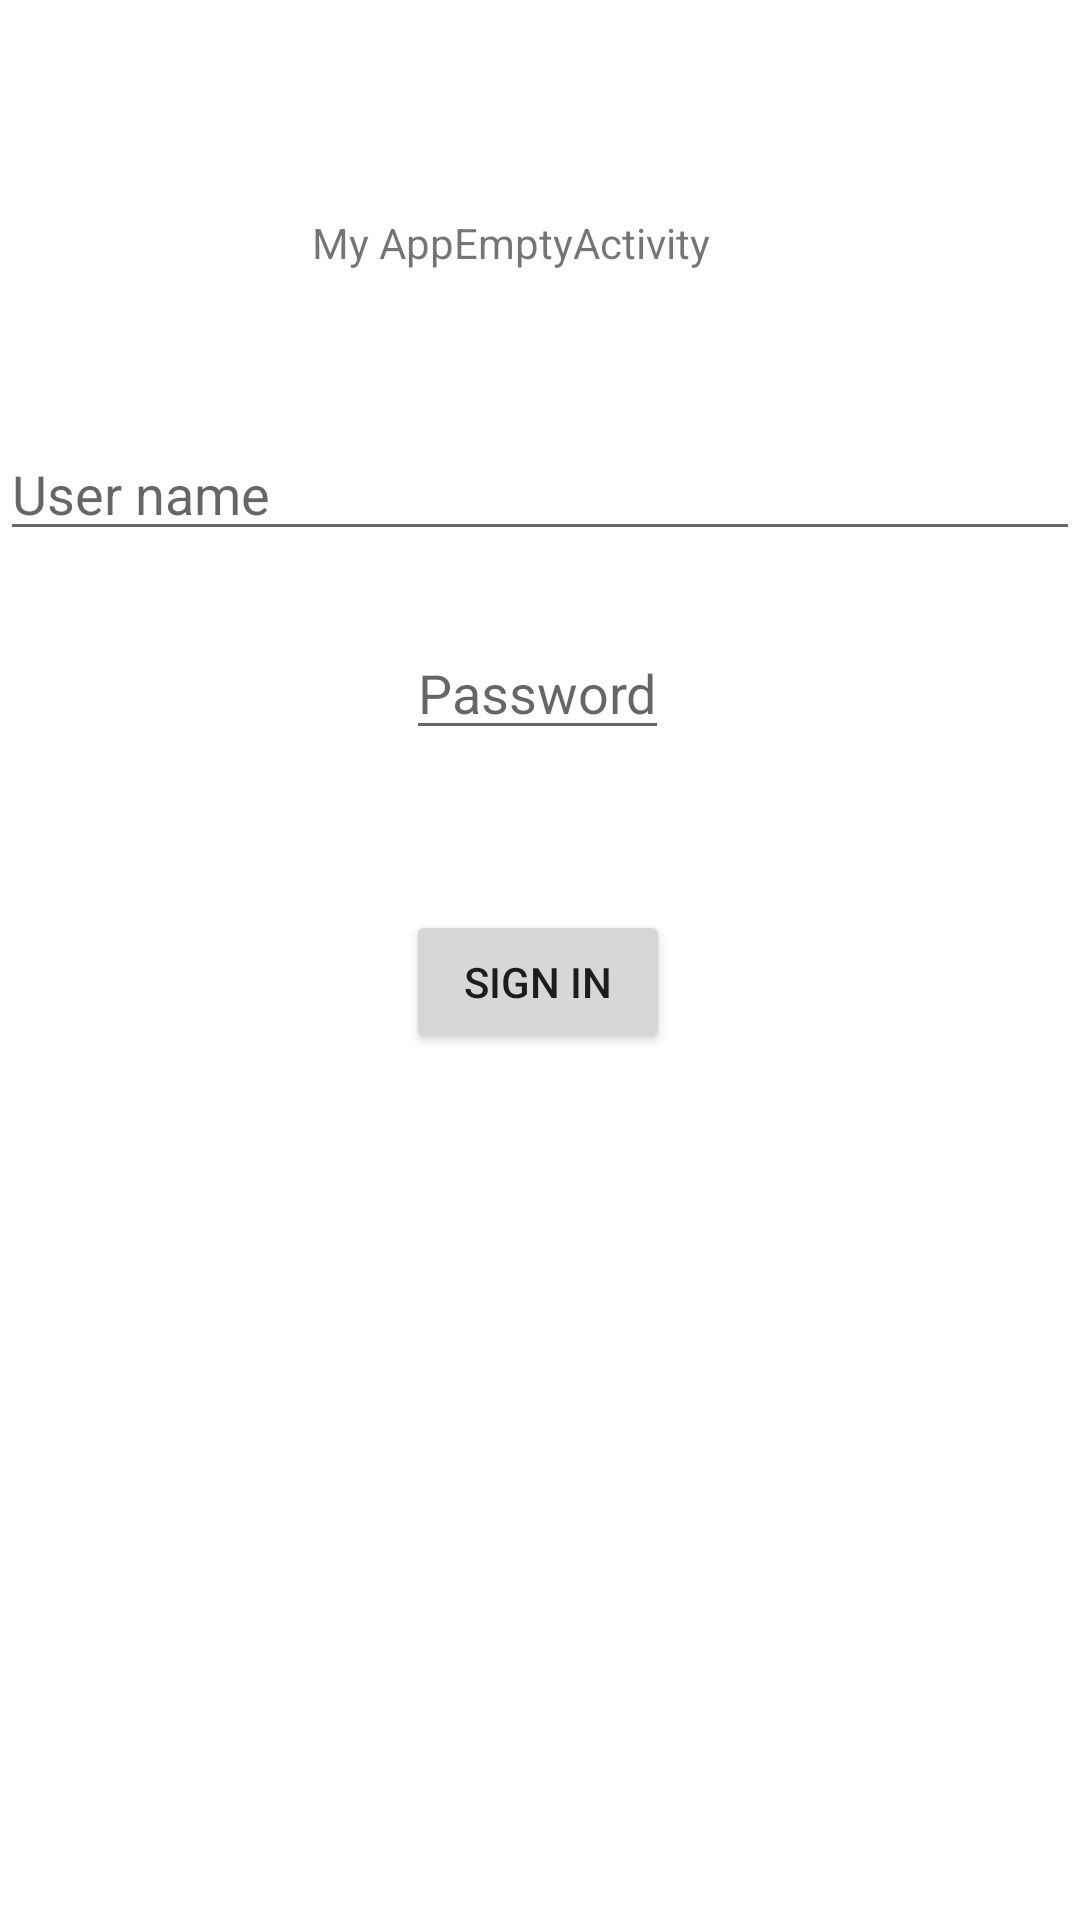

Android layout source for this screen:
<!-- AndroidManifest.xml: application theme Theme.MyAppEmptyActivity -->
<!-- res/layout/activity_main.xml -->
<?xml version="1.0" encoding="utf-8"?>
<androidx.constraintlayout.widget.ConstraintLayout
    xmlns:android="http://schemas.android.com/apk/res/android"
    xmlns:app="http://schemas.android.com/apk/res-auto"
    xmlns:tools="http://schemas.android.com/tools"
    android:layout_width="match_parent"
    android:layout_height="match_parent"
    tools:context=".MainActivity">


    <TextView
        android:id="@+id/textViewAppTitle"
        android:layout_width="wrap_content"
        android:layout_height="wrap_content"
        android:text="@string/app_name"
        app:layout_constraintBottom_toBottomOf="parent"
        app:layout_constraintEnd_toEndOf="parent"
        app:layout_constraintHorizontal_bias="0.457"
        app:layout_constraintStart_toStartOf="parent"
        app:layout_constraintTop_toTopOf="parent"
        app:layout_constraintVertical_bias="0.115" />

    <EditText
        android:id="@+id/editTextUsername"
        android:layout_width="match_parent"
        android:layout_height="wrap_content"
        android:hint="@string/editTextUsernameHint"
        app:layout_constraintBottom_toBottomOf="parent"
        app:layout_constraintEnd_toEndOf="parent"
        app:layout_constraintHorizontal_bias="0.452"
        app:layout_constraintStart_toStartOf="parent"
        app:layout_constraintTop_toBottomOf="@+id/textViewAppTitle"
        app:layout_constraintVertical_bias="0.102"></EditText>

    <EditText
        android:id="@+id/editTextPassword"
        android:layout_width="wrap_content"
        android:layout_height="wrap_content"

        android:inputType="textPassword"
        android:hint="@string/editTextPasswordHint"
        app:layout_constraintBottom_toBottomOf="parent"
        app:layout_constraintEnd_toEndOf="parent"
        app:layout_constraintHorizontal_bias="0.497"
        app:layout_constraintStart_toStartOf="parent"
        app:layout_constraintTop_toBottomOf="@id/editTextUsername"
        app:layout_constraintVertical_bias="0.06" />

    <Button
        android:id="@+id/btnLogin"
        android:layout_width="wrap_content"
        android:layout_height="wrap_content"

        android:text="@string/btnLoginText"
        app:layout_constraintBottom_toBottomOf="parent"
        app:layout_constraintEnd_toEndOf="parent"


        app:layout_constraintHorizontal_bias="0.498"
        app:layout_constraintStart_toStartOf="parent"
        app:layout_constraintTop_toBottomOf="@id/editTextPassword"
        app:layout_constraintVertical_bias="0.156"
        />


</androidx.constraintlayout.widget.ConstraintLayout>
<!-- resources referenced by this layout -->
<resources>
  <string name="app_name">My AppEmptyActivity</string>
  <string name="btnLoginText">Sign in</string>
  <string name="editTextPasswordHint">Password</string>
  <string name="editTextUsernameHint">User name</string>
  <style name="Theme.MyAppEmptyActivity" parent="Theme.MaterialComponents.DayNight.DarkActionBar">
          
          <item name="colorPrimary">@color/purple_500</item>
          <item name="colorPrimaryVariant">@color/purple_700</item>
          <item name="colorOnPrimary">@color/white</item>
          
          <item name="colorSecondary">@color/teal_200</item>
          <item name="colorSecondaryVariant">@color/teal_700</item>
          <item name="colorOnSecondary">@color/black</item>
          
          <item name="android:statusBarColor" tools:targetApi="l">?attr/colorPrimaryVariant</item>
          
      </style>
  <!-- not gathered from this repository: default colours our renderer supplied (Android Studio template values) -->
  <color name="purple_500">#FF6200EE</color>
  <color name="purple_700">#FF3700B3</color>
  <color name="teal_200">#FF03DAC5</color>
  <color name="teal_700">#FF018786</color>
  <color name="black">#FF000000</color>
  <color name="white">#FFFFFFFF</color>
</resources>
